Labelled photos from "dataset-resize", an image-classification folder in C242-PS525/Capstone_Project_ML. The possible labels are: apple, avocado, banana, durian, guava, kiwi, langsat, mango, melon, orange, papaya, pineapple, rambutan, salak, water guava, watermelon.

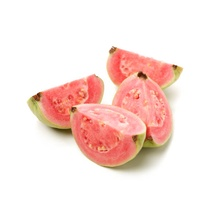
Label: guava

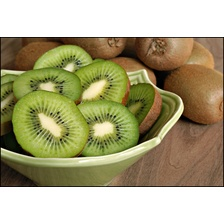
Label: kiwi

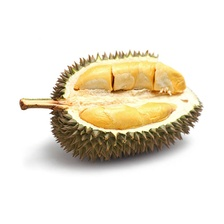
Label: durian

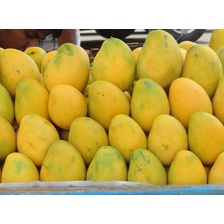
Label: mango

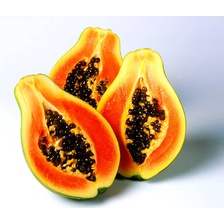
Label: papaya

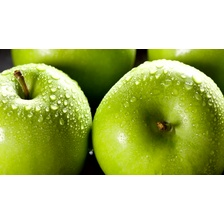
Label: apple
